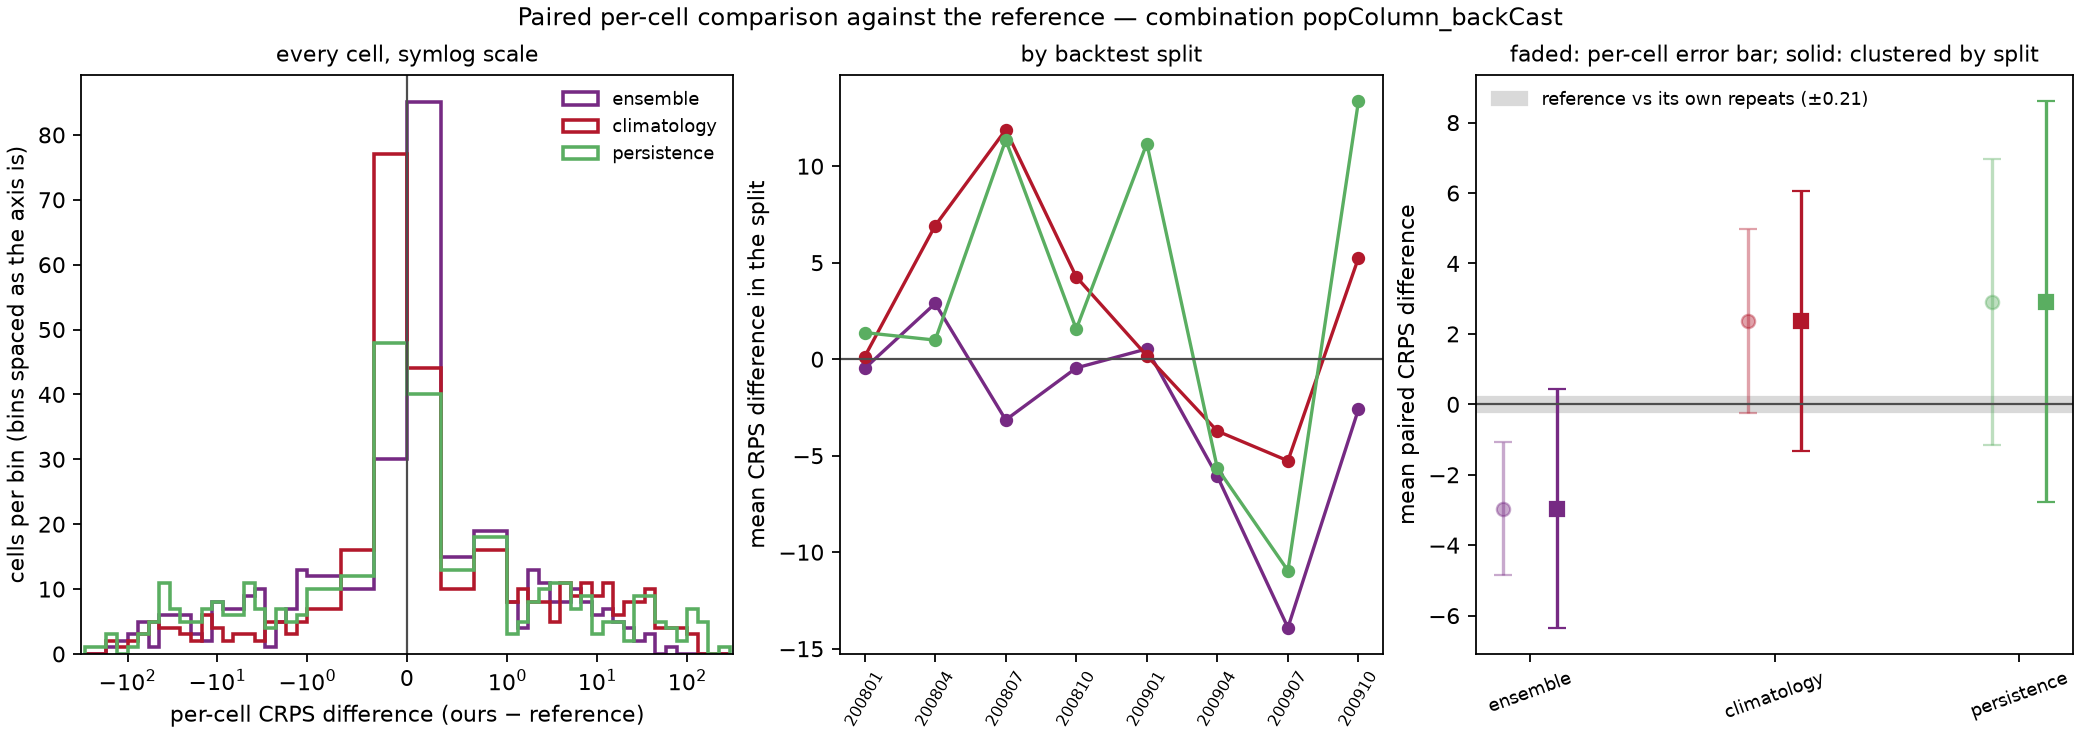

The table this chart was drawn from, first rows:
model, against, n_cells, mean_crps_model, mean_crps_against, mean_diff, skill_score, sd_diff_cell, se_cell_naive, se_cluster_location, se_cluster_split, mean_diff_by_split, se_split_level, cells_model_better, cells_model_worse, cells_tied, splits_model_better, n_splits, win_rate_cells
ensemble, reference, 371, 19.01, 21.97, -2.958, 0.1347, 18.54, 0.9623, 2.344, 1.726, -2.904, 1.835, 154, 217, 0, 6, 8, 0.4151
climatology, reference, 371, 24.34, 21.97, 2.367, -0.1077, 25.74, 1.336, 2.645, 1.882, 2.455, 2.019, 164, 207, 0, 2, 8, 0.442
persistence, reference, 371, 24.88, 21.97, 2.91, -0.1324, 39.85, 2.069, 4.114, 2.907, 2.902, 3.054, 179, 192, 0, 2, 8, 0.4825
